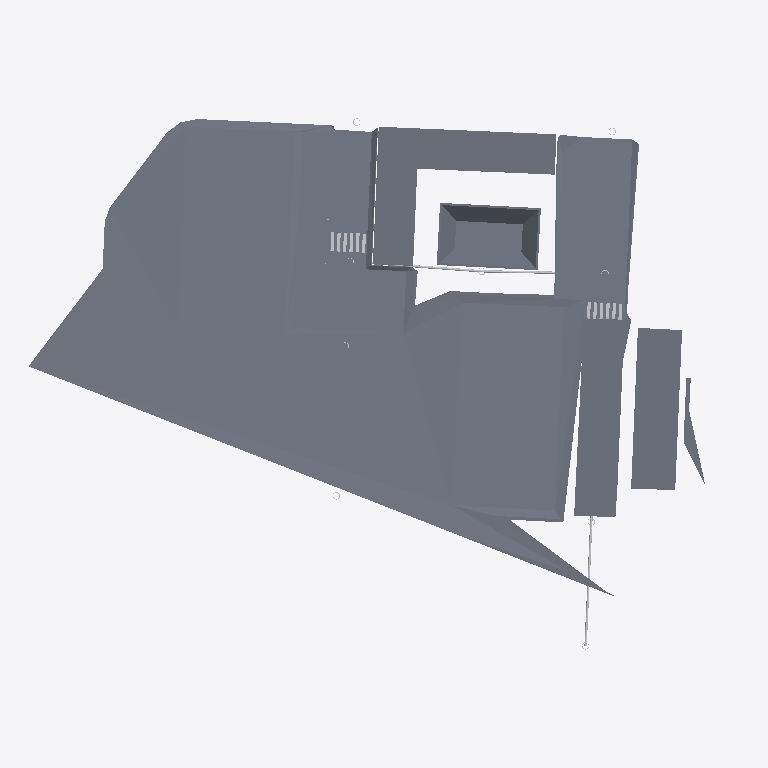
Plan cut of the same IFC building model at storey 'Extérieur' (level 478.38 m, cut at 479.78 m), seen from above with north up, elements coloured by IFC class (only those large enough to see are counted): 13 slabs (grey), 5 other elements (light grey). Cut surfaces are drawn darker.
Extent 112.8 m × 84.2 m × 6.5 m (x, y, z). Storeys (1): Extérieur at 478.38 m. Elements (38): 14 IfcSlab, 10 IfcFlowFitting, 9 IfcFlowSegment, 5 IfcBuildingElementProxy.

HEADER;
FILE_DESCRIPTION(('IFC4X1'),'2;1');
FILE_NAME('C:\\Users\\levrel-g\\Desktop\\COVADIS_17.1_IFC4x1.ifc','2021-01-14T14:14:52',(''),('',''),'','IfcPlusPlus','');
FILE_SCHEMA(('IFC4X1'));
ENDSEC;
DATA;
#24=IFCPROJECT('Ky40QmRkJCI9cT6fYA6ASm',#1,'TEST',$,$,$,'EXE',(#19),#11);
#508=IFCSITE('pMS3qUTnJrAjMoN7p$33EB',#1,'MNT-TN',$,$,#27,#501,$,.ELEMENT.,$,$,$,$,$);
#25=IFCBUILDING('OZlVhMpRI_ET17W4Wir3BG',#1,'Non défini',$,$,#8,$,$,.ELEMENT.,$,$,$);
#26=IFCBUILDINGSTOREY('rFyFRtqbJMsAgJ_O3AY_Wm',#1,'Extérieur',$,$,#8,$,$,.ELEMENT.,$);
#7470=IFCSLAB('pMS3qUTnJrAjMoN7p$3614',#1,'espace vert 4',$,$,#7077,#7458,$,$);
#6922=IFCSLAB('pMS3qUTnJrAjMoN7p$360D',#1,'Bâtiment 2',$,$,#6890,#6910,$,$);
#6998=IFCSLAB('pMS3qUTnJrAjMoN7p$3610',#1,'Bâtiment 1',$,$,#6966,#6986,$,$);
#8788=IFCSLAB('pMS3qUTnJrAjMoN7p$3644',#1,'Voirie légère 2',$,$,#8293,#8760,$,$);
#8288=IFCSLAB('pMS3qUTnJrAjMoN7p$3630',#1,'Voirie légère 1',$,$,#7697,#8260,$,$);
#6961=IFCSLAB('pMS3qUTnJrAjMoN7p$360F',#1,'Bâtiment 3',$,$,#6927,#6949,$,$);
#7072=IFCSLAB('pMS3qUTnJrAjMoN7p$3612',#1,'Bâtiment 4',$,$,#7040,#7060,$,$);
#8978=IFCSLAB('pMS3qUTnJrAjMoN7p$3646',#1,'Bassin 1',$,$,#8793,#8966,$,$);
#9580=IFCSLAB('pMS3qUTnJrAjMoN7p$364A',#1,'espace vert 5',$,$,#9315,#9568,$,$);
#9120=IFCSLAB('pMS3qUTnJrAjMoN7p$3648',#1,'espace vert 9',$,$,#8983,#9108,$,$);
#9310=IFCSLAB('pMS3qUTnJrAjMoN7p$3649',#1,'espace vert 6',$,$,#9125,#9298,$,$);
#9738=IFCSLAB('pMS3qUTnJrAjMoN7p$364B',#1,'espace vert 7',$,$,#9585,#9726,$,$);
#7692=IFCSLAB('pMS3qUTnJrAjMoN7p$3616',#1,'espace vert 8',$,$,#7475,#7680,$,$);
#1332=IFCBUILDINGELEMENTPROXY('pMS3qUTnJrAjMoN7p$935F',#1,'Passage pour piétons',$,$,#1246,#1331,$,$);
#1456=IFCBUILDINGELEMENTPROXY('pMS3qUTnJrAjMoN7p$9356',#1,'Passage pour piétons',$,$,#1338,#1455,$,$);
#1123=IFCFLOWSEGMENT('pMS3qUTnJrAjMoN7p$760C',#1,' Canalisation (N8 -) N9)','EP 1 (135A-0300)',$,#1105,#1122,$);
#1169=IFCFLOWSEGMENT('pMS3qUTnJrAjMoN7p$91CA',#1,' Canalisation (N2 -) N10)','EP 1 (135A-0300)',$,#1151,#1168,$);
#1215=IFCFLOWSEGMENT('pMS3qUTnJrAjMoN7p$91CA',#1,' Canalisation (N10 -) N6)','EP 1 (135A-0300)',$,#1197,#1214,$);
ENDSEC;
